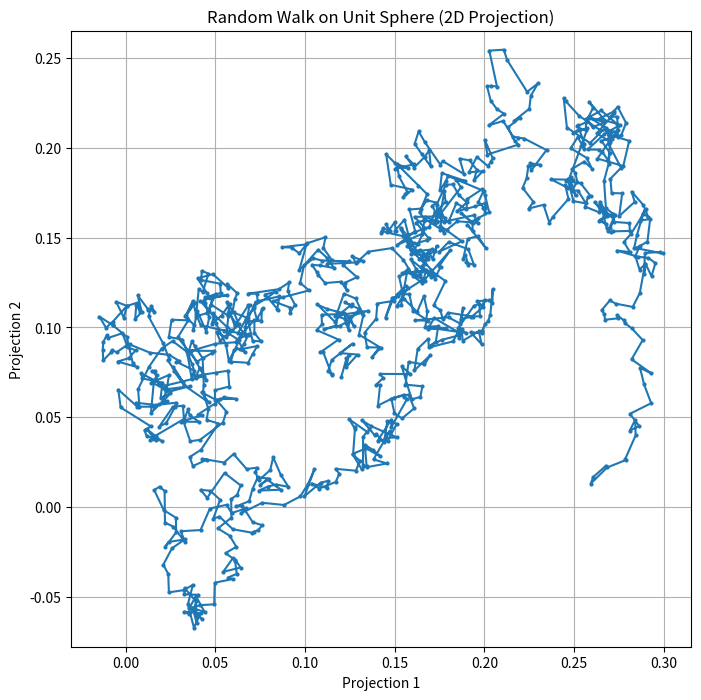

Generate this figure with matplotlib:
import numpy as np
import matplotlib.pyplot as plt
# import umap

def unit_sphere(dim=2, steps=1000, seed=None):
    # Regular walk around the unit circle/sphere
    gamma = np.arange(steps) * 2 * np.pi / steps - np.pi
    if dim == 2:
        return gamma, np.column_stack([np.cos(gamma), np.sin(gamma)])
    else:
        rng = np.random.default_rng(seed)
        traj = rng.normal(size=(steps, dim))
        traj /= np.linalg.norm(traj, axis=1, keepdims=True)
        return gamma, traj

def random_walk_unit_sphere(
    dim=64,
    steps=1000,
    step_size=0.05,
    seed=None
):
    rng = np.random.default_rng(seed)

    # Random initial point on unit sphere
    x = rng.normal(size=dim)
    x /= np.linalg.norm(x)

    trajectory = np.empty((steps, dim))
    trajectory[0] = x

    for i in range(1, steps):
        # Random perturbation
        noise = rng.normal(size=dim)

        # Remove radial component so movement is tangent to sphere
        noise -= np.dot(noise, x) * x

        # Normalize tangent direction
        noise /= np.linalg.norm(noise)

        # Small move
        x = x + step_size * noise

        # Project back to unit sphere
        x /= np.linalg.norm(x)

        trajectory[i] = x

    return trajectory

def sphere_to_2d_projection(traj):
    rng = np.random.default_rng()

    # random orthonormal basis in R^64
    a = rng.normal(size=64)
    a /= np.linalg.norm(a)

    b = rng.normal(size=64)
    b -= np.dot(b, a) * a
    b /= np.linalg.norm(b)

    x = traj @ a
    y = traj @ b

    return np.column_stack([x, y])

def plot_sphere_path(projection):
    plt.figure(figsize=(8, 8))
    plt.plot(projection[:, 0], projection[:, 1], marker='o', markersize=2)
    plt.title('Random Walk on Unit Sphere (2D Projection)')
    plt.xlabel('Projection 1')
    plt.ylabel('Projection 2')
    plt.axis('equal')
    plt.grid()
    plt.show()

# def plot_trajectory(trajectory):
#     reducer = umap.UMAP(n_components=2, random_state=42)
#     embedding = reducer.fit_transform(trajectory)

#     plt.figure(figsize=(8, 6))
#     plt.scatter(embedding[:, 0], embedding[:, 1], c=np.arange(len(embedding)), cmap='viridis', s=5)
#     plt.colorbar(label='Step')
#     plt.title('Random Walk on Unit Sphere (UMAP Projection)')
#     plt.xlabel('UMAP Dimension 1')
#     plt.ylabel('UMAP Dimension 2')
#     plt.show()


if __name__ == "__main__":
    traj = random_walk_unit_sphere()

    print(traj.shape)      # (1000, 64)
    print(np.linalg.norm(traj[0]))   # ~1
    print(np.linalg.norm(traj[-1]))  # ~1
    plot_sphere_path(sphere_to_2d_projection(traj))
